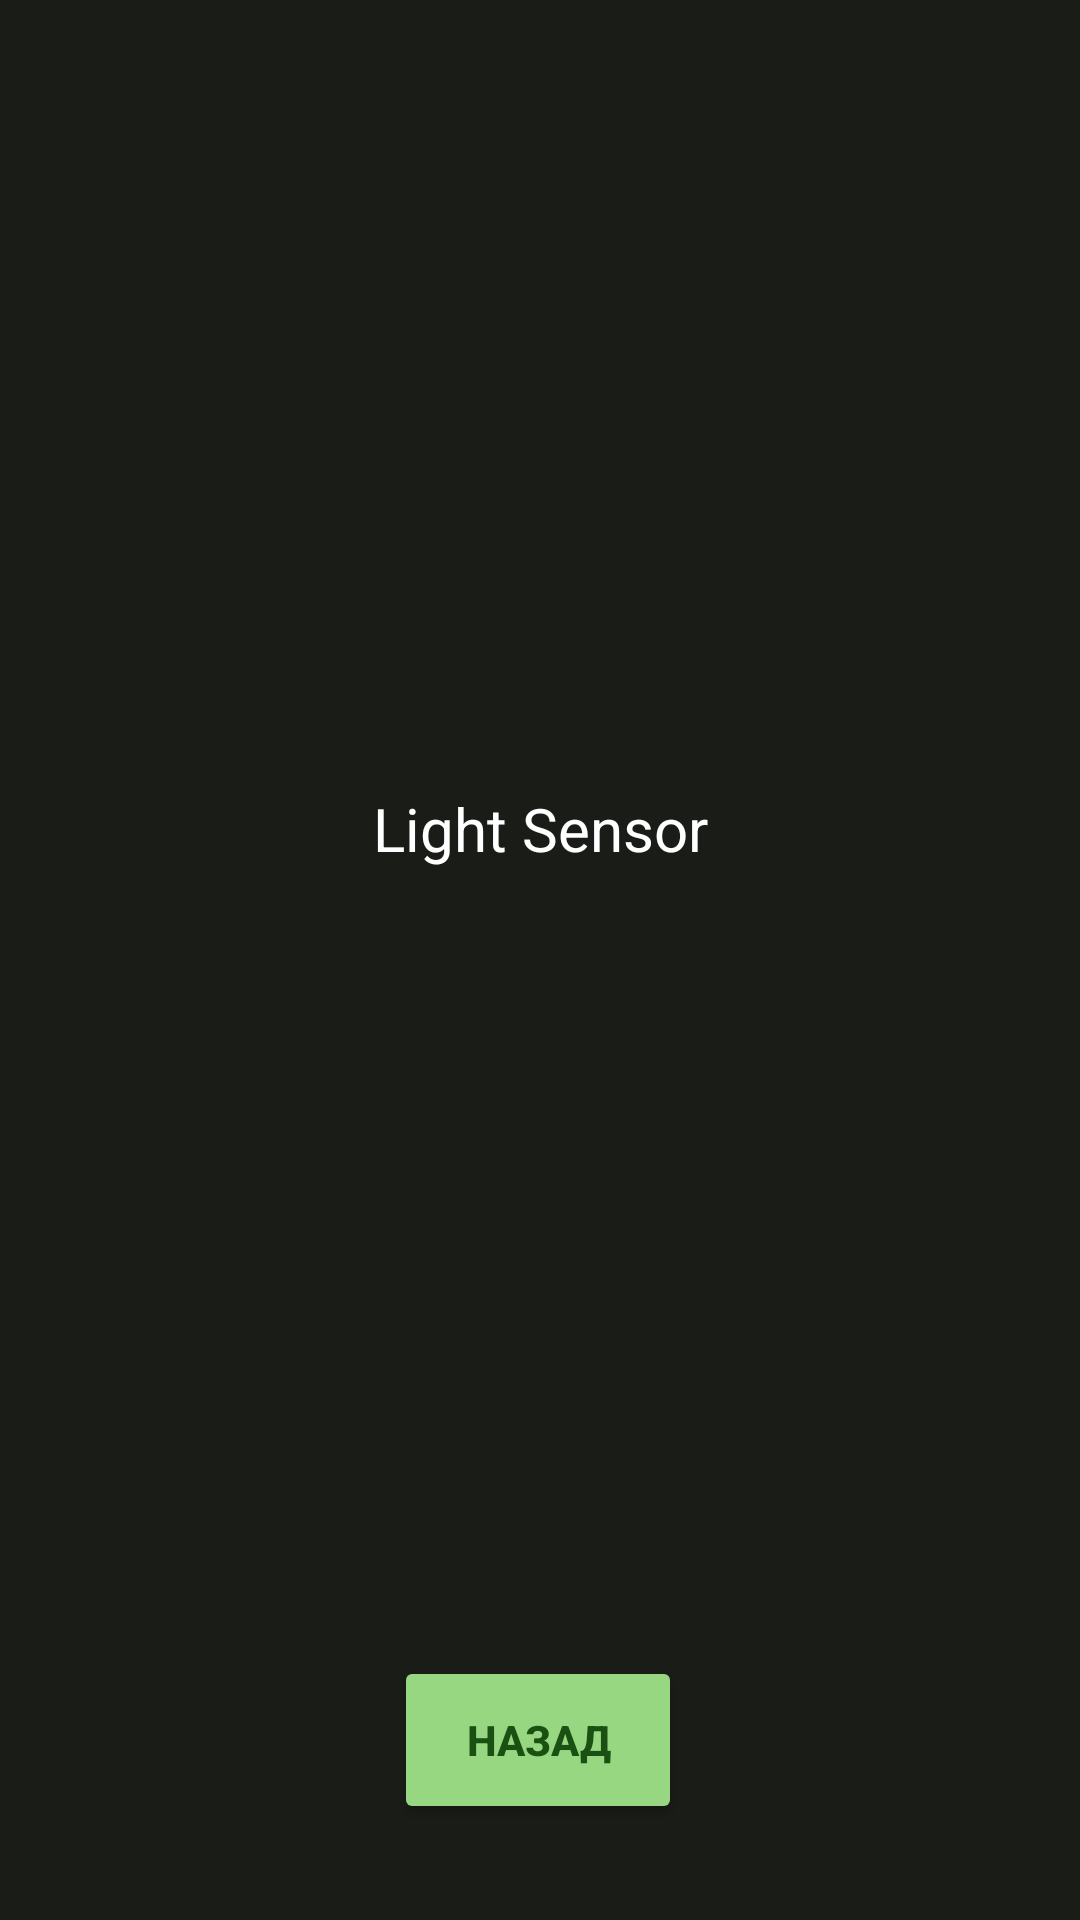

Produce the Android XML layout that renders to this screen, including the resource entries it uses.
<!-- AndroidManifest.xml: application theme Theme.FlowerAplication -->
<!-- res/layout/activity_light.xml -->
<?xml version="1.0" encoding="utf-8"?>
<androidx.constraintlayout.widget.ConstraintLayout xmlns:android="http://schemas.android.com/apk/res/android"
    xmlns:app="http://schemas.android.com/apk/res-auto"
    xmlns:tools="http://schemas.android.com/tools"
    android:layout_width="match_parent"
    android:layout_height="match_parent"
    android:orientation="vertical"
    android:background="#1a1c17"
    tools:context=".LightActivity">

    <TextView
        android:id="@+id/root"
        android:layout_width="wrap_content"
        android:layout_height="wrap_content"
        android:layout_centerInParent="true"
        android:text="Light Sensor"
        android:textColor="@color/white"
        android:textSize="20sp"
        app:layout_constraintBottom_toTopOf="@+id/button"
        app:layout_constraintEnd_toEndOf="parent"
        app:layout_constraintStart_toStartOf="parent"
        app:layout_constraintTop_toTopOf="parent" />

    <Button
        android:id="@+id/button"
        android:layout_width="96dp"
        android:layout_height="56dp"
        android:layout_alignParentBottom="true"
        android:layout_gravity="center"
        android:layout_marginBottom="32dp"
        android:backgroundTint="#98d782"
        android:text="Назад"
        android:textColor="#1b5013"
        android:textSize="14sp"
        android:textStyle="bold"
        app:layout_constraintBottom_toBottomOf="parent"
        app:layout_constraintEnd_toEndOf="parent"
        app:layout_constraintHorizontal_bias="0.498"
        app:layout_constraintStart_toStartOf="parent"
        tools:ignore="MissingConstraints" />

</androidx.constraintlayout.widget.ConstraintLayout>
<!-- resources referenced by this layout -->
<resources>
  <color name="white">#FFFFFFFF</color>
  <style name="Theme.FlowerAplication" parent="Base.Theme.FlowerAplication" />
  <color name="md_theme_light_primary">#326B24</color>
  <color name="md_theme_light_onPrimary">#FFFFFF</color>
  <color name="md_theme_light_primaryContainer">#B3F39C</color>
  <color name="md_theme_light_onPrimaryContainer">#022100</color>
  <color name="md_theme_light_secondary">#54624D</color>
  <color name="md_theme_light_onSecondary">#FFFFFF</color>
  <color name="md_theme_light_secondaryContainer">#D7E8CC</color>
  <color name="md_theme_light_onSecondaryContainer">#121F0E</color>
  <color name="md_theme_light_tertiary">#386668</color>
  <color name="md_theme_light_onTertiary">#FFFFFF</color>
  <color name="md_theme_light_tertiaryContainer">#BCEBEE</color>
  <color name="md_theme_light_onTertiaryContainer">#002021</color>
  <color name="md_theme_light_error">#BA1A1A</color>
  <color name="md_theme_light_errorContainer">#FFDAD6</color>
  <color name="md_theme_light_onError">#FFFFFF</color>
  <color name="md_theme_light_onErrorContainer">#410002</color>
  <color name="md_theme_light_background">#FCFDF6</color>
  <color name="md_theme_light_onBackground">#1A1C18</color>
  <color name="md_theme_light_surface">#FCFDF6</color>
  <color name="md_theme_light_onSurface">#1A1C18</color>
  <color name="md_theme_light_surfaceVariant">#DFE4D7</color>
  <color name="md_theme_light_onSurfaceVariant">#43483F</color>
  <color name="md_theme_light_outline">#73796E</color>
  <color name="md_theme_light_inverseOnSurface">#F1F1EA</color>
  <color name="md_theme_light_inverseSurface">#2F312D</color>
  <color name="md_theme_light_inversePrimary">#98D782</color>
</resources>
